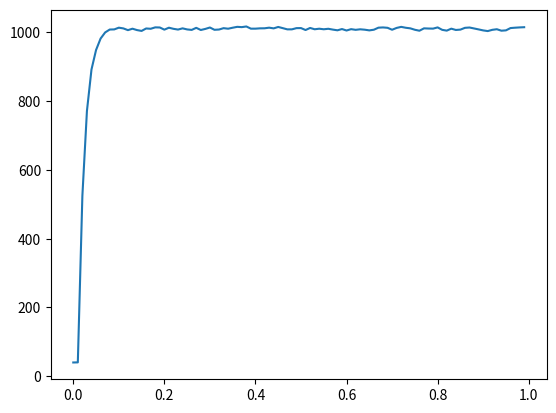

Recreate this plot in Python.
import time
from matplotlib import pyplot as plt
import random


class pid:
    def __init__(self, p, i, d):
        self.p = p
        self.i = i
        self.d = d

    oldTime = 0
    dt = 0
    
    iVal = 0
    oldErr = 0
    newError = 0
    dE = 0
    output = 0
    current = 0
    target = 0
    def update(self, current, target):
        self.target = target
        self.current = current
        self.newErr = target - current
        self.dE = self.newErr - self.oldErr
        self.oldErr = self.newErr

        
        self.output = self.derivative() + self.proportional(self.newErr) + self.integral(self.newErr)
        return self.output
        # print("Error ", self.newErr)

    def interval(self):
        newTime = time.time()
        print(newTime)
        self.dt = (newTime - self.oldTime)
        self.oldTime = newTime
   
    def proportional(self, err):
        #print(f"P {self.p * err}" )
        return self.p * err


    def integral(self, err):
        self.iVal += self.i * err * self.dt
        #print("I ", self.iVal)
        return self.iVal
    
    def derivative(self):
        D = (self.d * (self.dE/self.dt)) if self.dt != 0 else 0
        #print(self.dE)
        #print("D ", D)
        return D
    
if __name__ == "__main__":
    values = []
    times = []

    p = pid(0.5, 0.4,0.001)
    current = 40
    for i in range(100):
        values.append(current)
        times.append(i * 0.01)
        current += p.output + (random.randint(1, 100) / 10) 
        p.update(current, 1000)
        print("current: ", current, "output: ", p.output)
        time.sleep(0.01)

        

    plt.plot(times, values)
    plt.show()